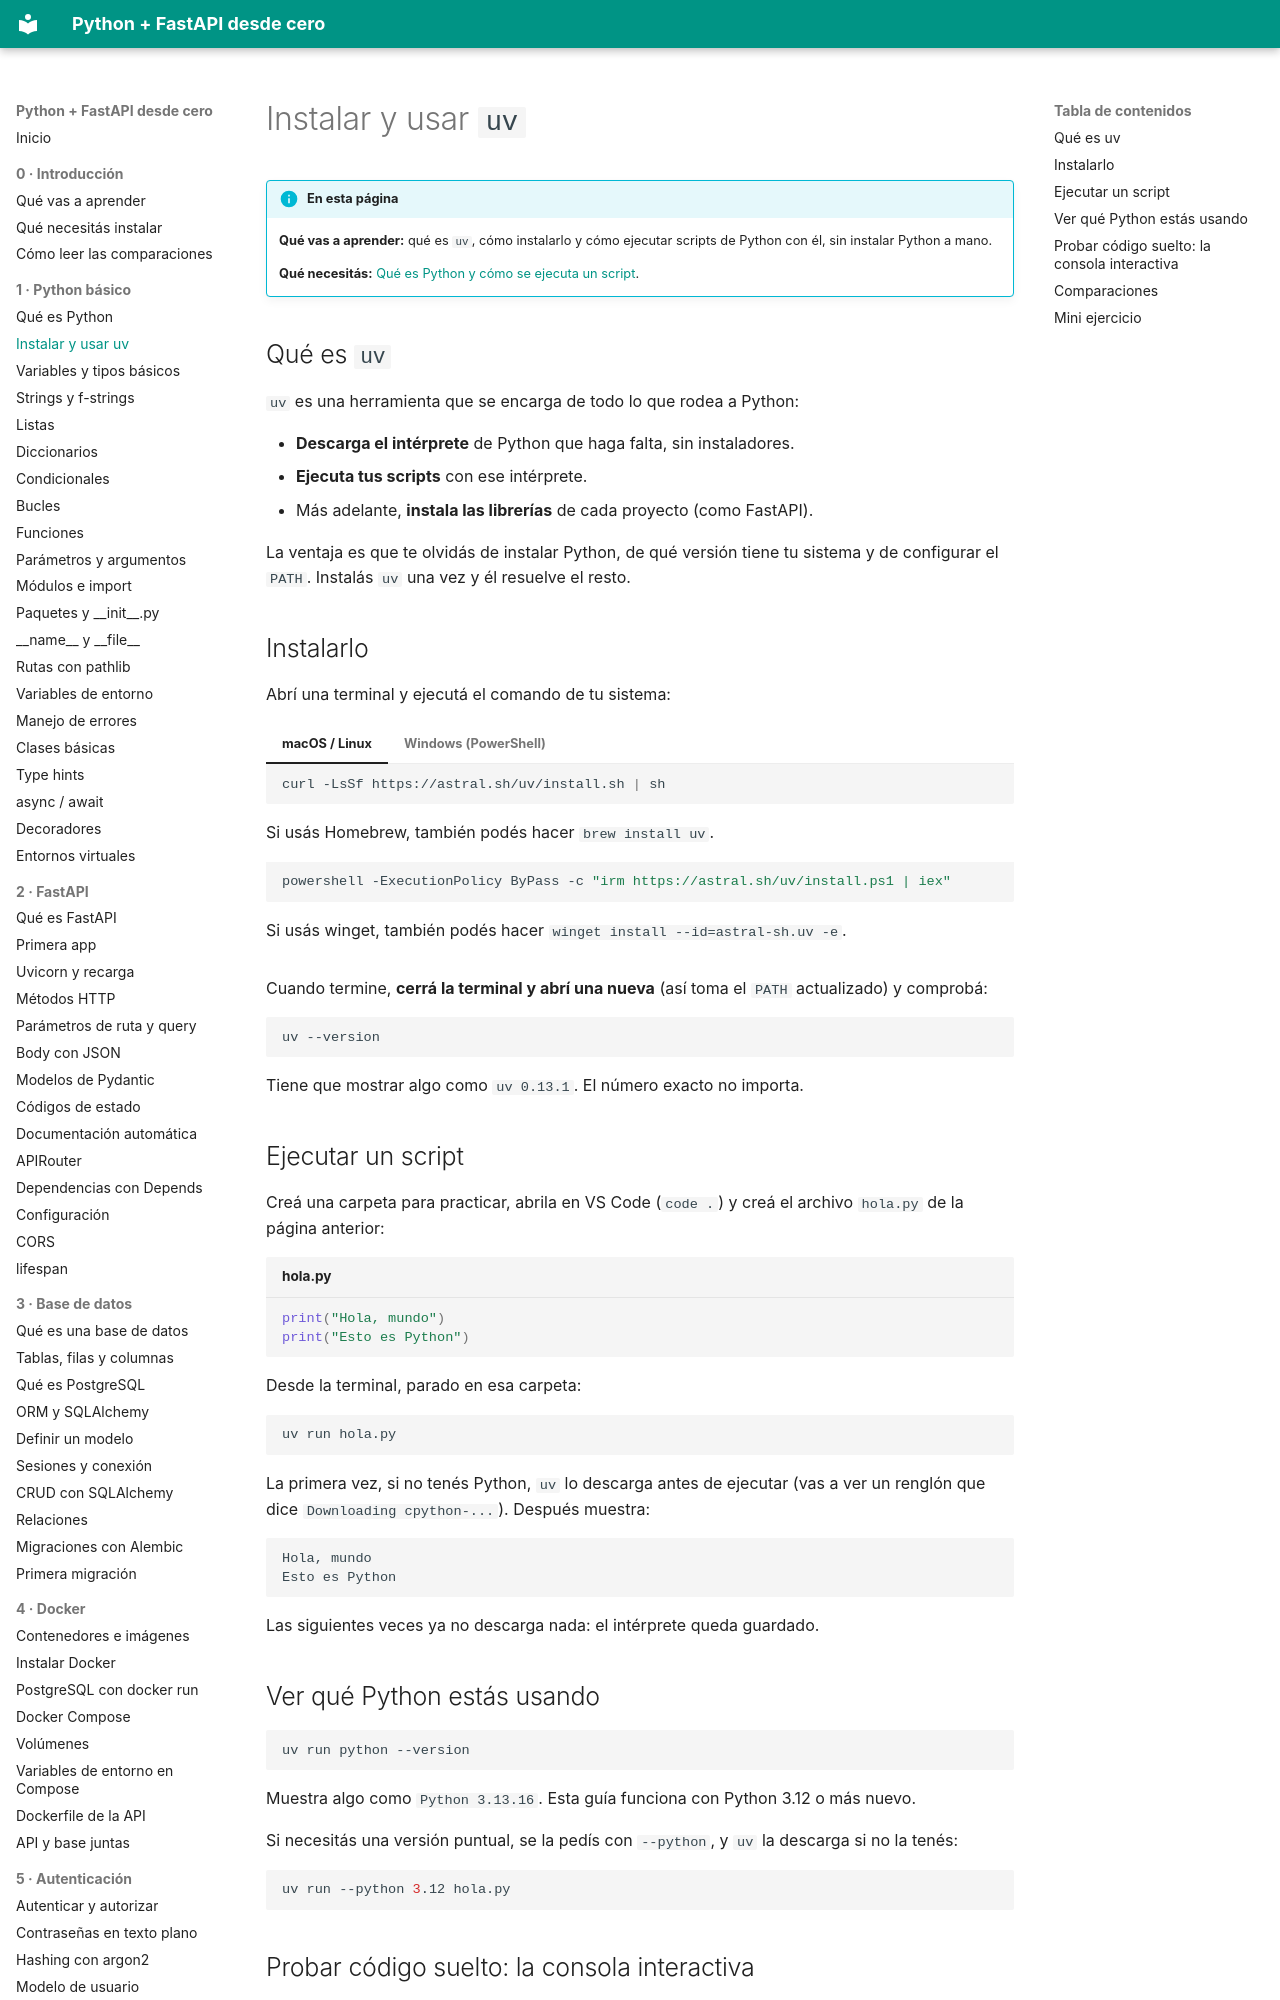

repository: villalb4/python-MkDocs · page: python/02-instalar-uv/index.html · generator: mkdocs

# Instalar y usar `uv`

!!! info "En esta página"

    **Qué vas a aprender:** qué es `uv`, cómo instalarlo y cómo ejecutar scripts de Python con él, sin instalar Python a mano.

    **Qué necesitás:** [Qué es Python y cómo se ejecuta un script](01-que-es-python.md).

## Qué es `uv`

`uv` es una herramienta que se encarga de todo lo que rodea a Python:

- **Descarga el intérprete** de Python que haga falta, sin instaladores.
- **Ejecuta tus scripts** con ese intérprete.
- Más adelante, **instala las librerías** de cada proyecto (como FastAPI).

La ventaja es que te olvidás de instalar Python, de qué versión tiene tu sistema y de configurar el `PATH`. Instalás `uv` una vez y él resuelve el resto.

## Instalarlo

Abrí una terminal y ejecutá el comando de tu sistema:

=== "macOS / Linux"

    ```bash
    curl -LsSf https://astral.sh/uv/install.sh | sh
    ```

    Si usás Homebrew, también podés hacer `brew install uv`.

=== "Windows (PowerShell)"

    ```powershell
    powershell -ExecutionPolicy ByPass -c "irm https://astral.sh/uv/install.ps1 | iex"
    ```

    Si usás winget, también podés hacer `winget install --id=astral-sh.uv -e`.

Cuando termine, **cerrá la terminal y abrí una nueva** (así toma el `PATH` actualizado) y comprobá:

```bash
uv --version
```

Tiene que mostrar algo como `uv 0.13.1`. El número exacto no importa.

## Ejecutar un script

Creá una carpeta para practicar, abrila en VS Code (`code .`) y creá el archivo `hola.py` de la página anterior:

```python title="hola.py"
print("Hola, mundo")
print("Esto es Python")
```

Desde la terminal, parado en esa carpeta:

```bash
uv run hola.py
```

La primera vez, si no tenés Python, `uv` lo descarga antes de ejecutar (vas a ver un renglón que dice `Downloading cpython-...`). Después muestra:

```text
Hola, mundo
Esto es Python
```

Las siguientes veces ya no descarga nada: el intérprete queda guardado.

## Ver qué Python estás usando

```bash
uv run python --version
```

Muestra algo como `Python 3.13.16`. Esta guía funciona con Python 3.12 o más nuevo.

Si necesitás una versión puntual, se la pedís con `--python`, y `uv` la descarga si no la tenés:

```bash
uv run --python 3.12 hola.py
```
